Run: headless pygame with SDL's dummy video driver; simulated clock (each Clock.tick advances the game by its frame time, no real sleeping); random seed 0; keys injected as events and as key.get_pressed() state; no mouse input.
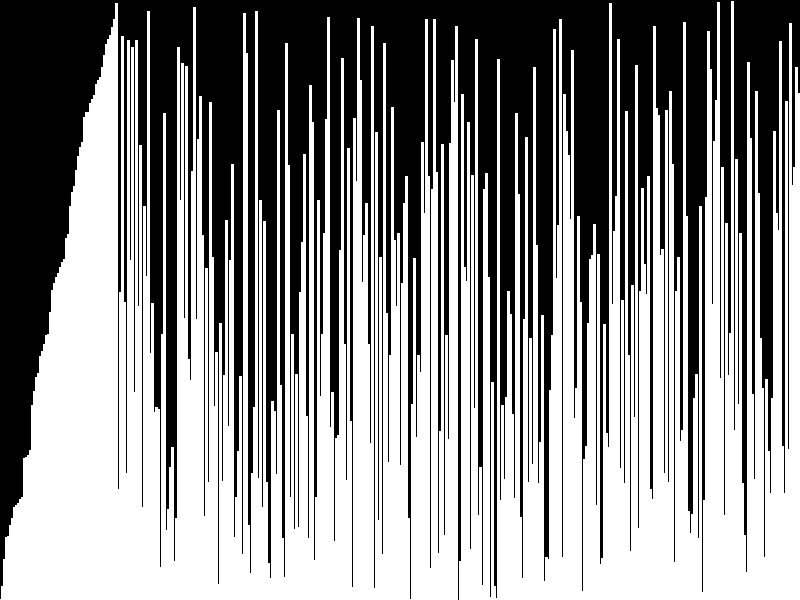
Frame 1 of 3 · flips 1–60 · no input
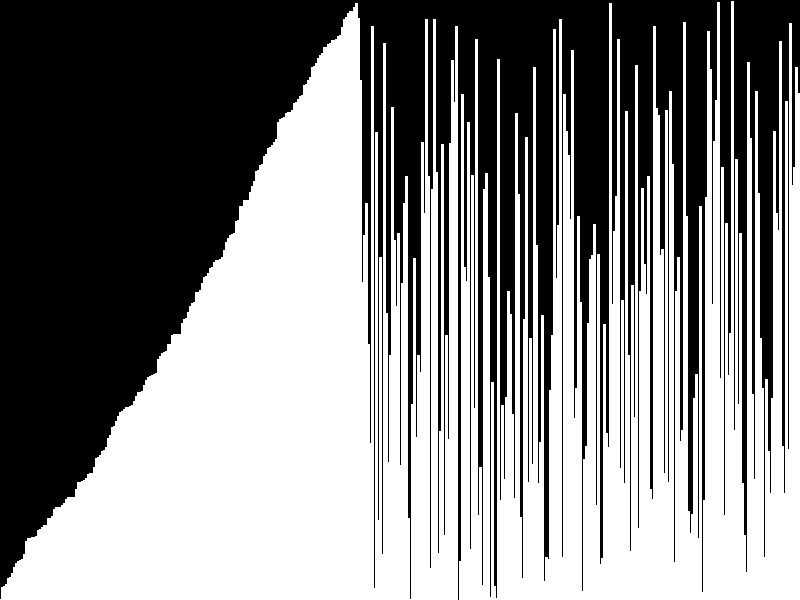
Frame 2 of 3 · flips 61–180 · tapped SPACE, RETURN · held RIGHT (→), D
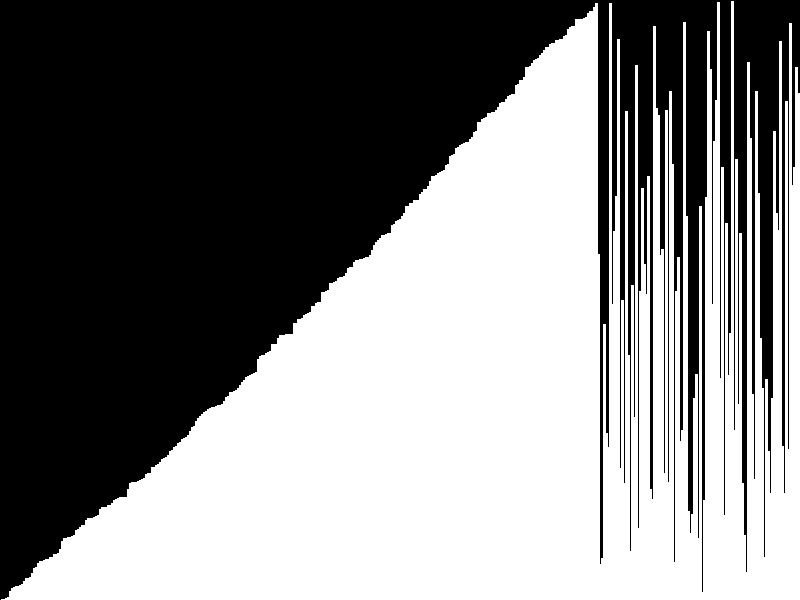
Frame 3 of 3 · flips 181–300 · held DOWN (↓), S

The pygame program that drew these frames:

import pygame, random
from time import sleep
pygame.init()

screen = pygame.display.set_mode((800, 600))

pygame.display.set_caption("Insertion Sort")

WHITE = (255,255,255)

kk = 400
def display_plot(value):
    for i in range(0,kk):
        pygame.draw.line(screen, WHITE, (i*(800/kk) , 600), (i*(800/kk), 600 - value[i]), 3)


value = []
for i in range(0,kk):
    value.append(random.randint(0,600))



running = True
i = -1
while running:
    i = i+1
    sleep(0.01)
    screen.fill((0, 0, 0))

    for event in pygame.event.get():
        if event.type == pygame.QUIT:
            running = False

    display_plot(value)
    key = value[i]
    j = i - 1
    while j >= 0 and key < value[j]:
        value[j + 1] = value[j]
        j -= 1
    value[j + 1] = key

    pygame.display.update()
